Run: headless pygame with SDL's dummy video driver; simulated clock (each Clock.tick advances the game by its frame time, no real sleeping); random seed 0; keys injected as events and as key.get_pressed() state; no mouse input.
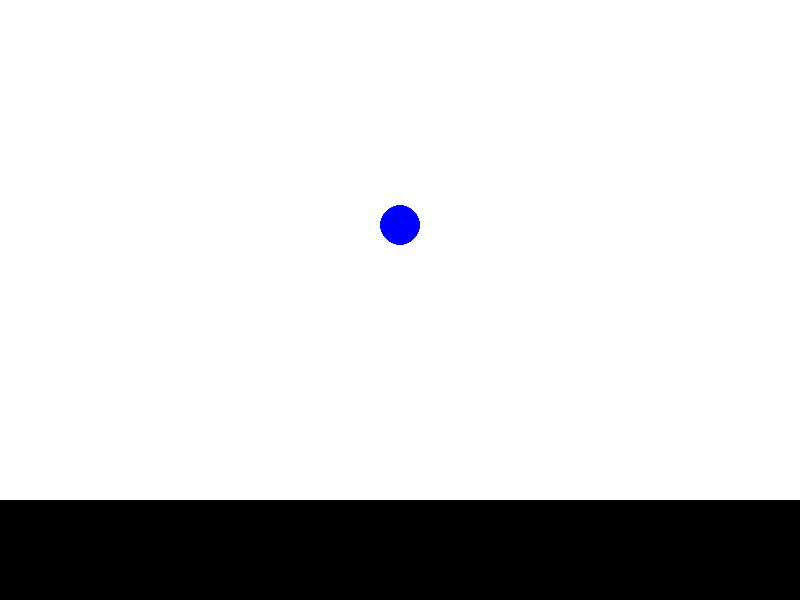
Frame 1 of 4 · flips 1–60 · no input
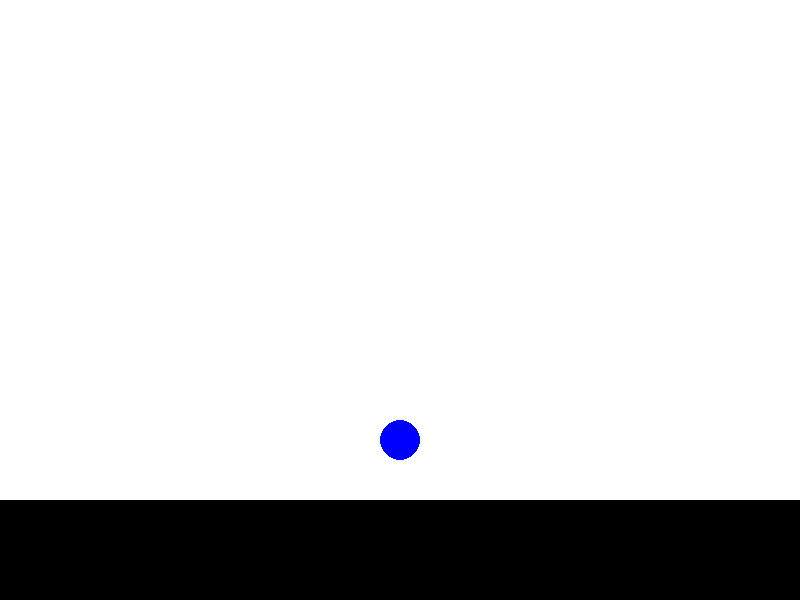
Frame 2 of 4 · flips 61–180 · tapped SPACE, RETURN · held RIGHT (→), D
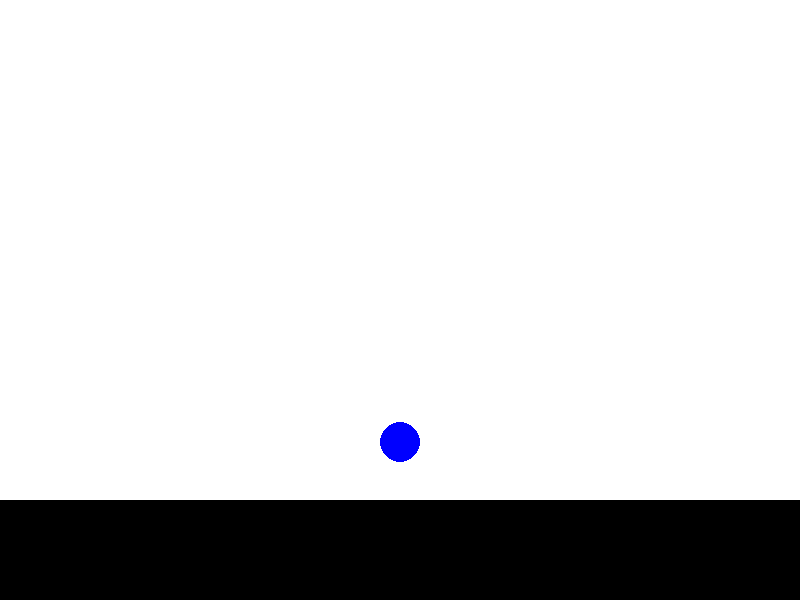
Frame 3 of 4 · flips 181–300 · held DOWN (↓), S
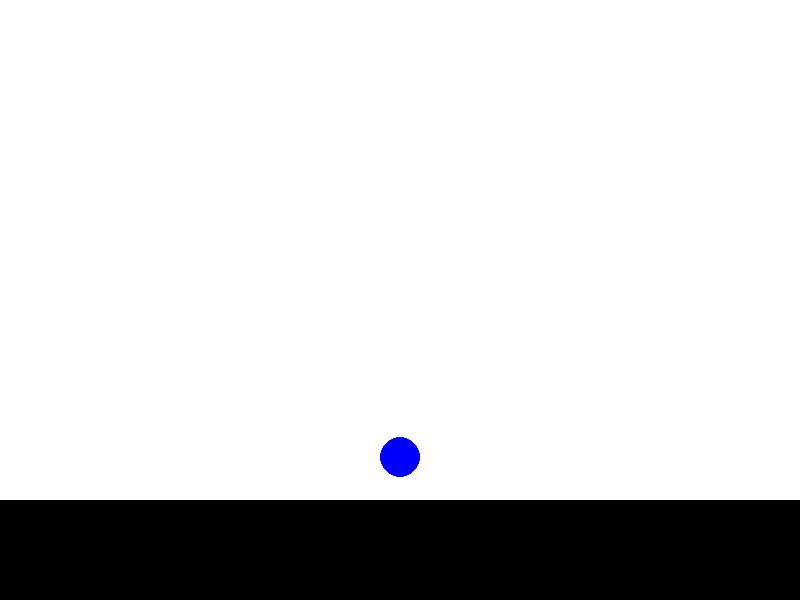
Frame 4 of 4 · flips 301–420 · held LEFT (←), A, UP (↑), W

The pygame program that drew these frames:

import pygame
import random

# Define some colors
BLACK = (0, 0, 0)
WHITE = (255, 255, 255)
BLUE = (0, 0, 255)

# Initialize Pygame
pygame.init()

# Set up the display window
size = (800, 600)
screen = pygame.display.set_mode(size)
pygame.display.set_caption("Bouncing Ball")

# Set up the clock for the game loop
clock = pygame.time.Clock()

# Define the Ball class
class Ball:
    def __init__(self, x, y, radius, color, mass, gravity):
        self.x = x
        self.y = y
        self.radius = radius
        self.color = color
        self.mass = mass
        self.gravity = gravity
        self.vx = 0
        self.vy = 0

    def draw(self):
        pygame.draw.circle(screen, self.color, (int(self.x), int(self.y)), self.radius)

    def move(self):
        self.x += self.vx
        self.y += self.vy
        self.vy += self.gravity

    def bounce(self, ground):
        if self.y + self.radius >= ground:
            self.vy *= -0.8
            self.y = ground - self.radius

# Set up the initial state of the simulation
ball = Ball(400, 100, 20, BLUE, 10, 1)
ground = 500

# Main game loop
done = False
while not done:
    # Handle events
    for event in pygame.event.get():
        if event.type == pygame.QUIT:
            done = True

    # Clear the screen
    screen.fill(WHITE)

    # Move the ball
    ball.move()

    # Bounce the ball off the ground
    ball.bounce(ground)

    # Draw the ball and the ground
    ball.draw()
    pygame.draw.rect(screen, BLACK, (0, ground, size[0], size[1] - ground))

    # Update the screen
    pygame.display.flip()

    # Wait for the next frame
    clock.tick(60)

# Clean up Pygame
pygame.quit()
